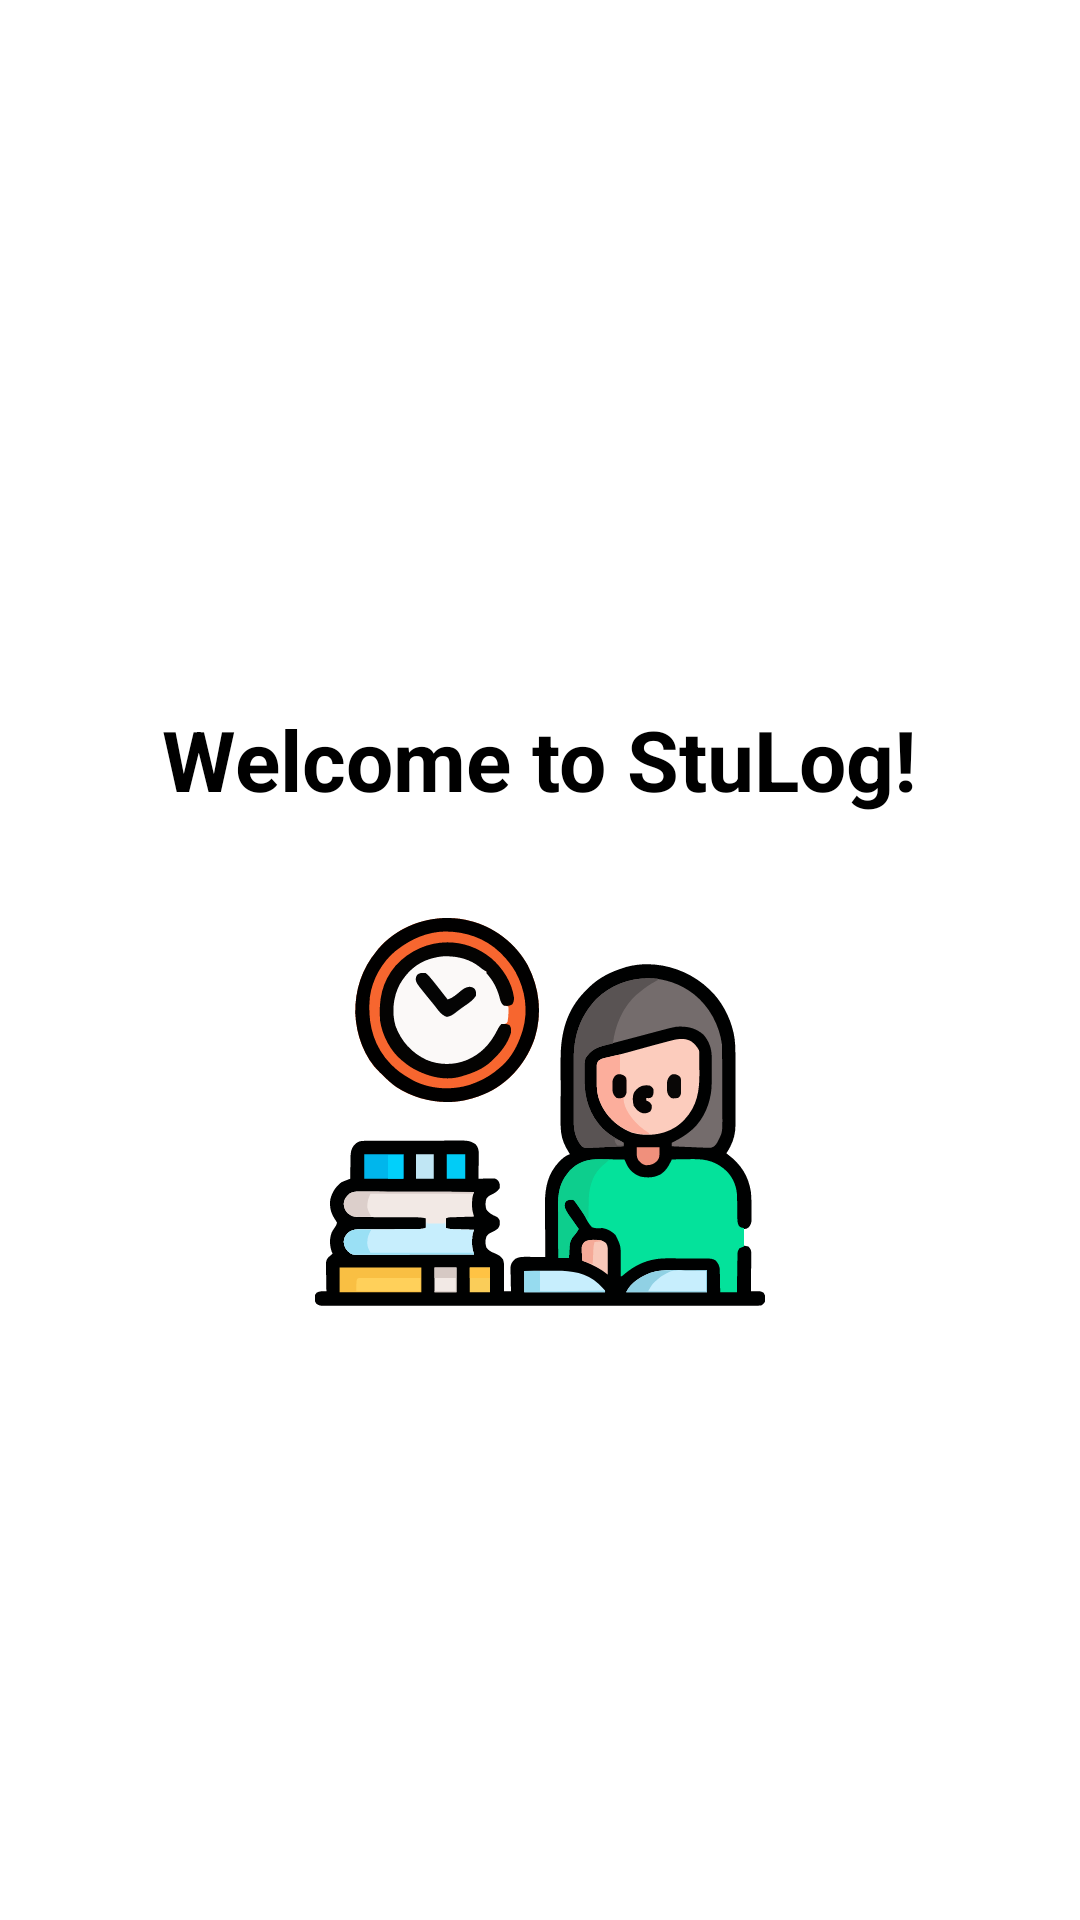

Reconstruct the res/layout file that produces this screen, plus the resources it refers to.
<!-- AndroidManifest.xml: activity theme Theme.StuLogAndroidApp -->
<!-- res/layout/activity_welcome.xml -->
<?xml version="1.0" encoding="utf-8"?>
<LinearLayout xmlns:android="http://schemas.android.com/apk/res/android"
    android:id="@+id/rootWelcome"
    android:layout_width="match_parent"
    android:layout_height="match_parent"
    android:background="@color/white"
    android:gravity="center"
    android:orientation="vertical"
    android:padding="32dp">
    <include layout="@layout/header" />


    <TextView
        android:id="@+id/welcomeText"
        android:layout_width="wrap_content"
        android:layout_height="wrap_content"
        android:text="Welcome to StuLog!"
        android:textSize="28sp"
        android:textColor="@color/black"
        android:textStyle="bold"
        android:layout_marginBottom="24dp" />

    <ImageView
        android:id="@+id/logoImage"
        android:layout_width="150dp"
        android:layout_height="150dp"
        android:src="@drawable/ic_stulog_logo"
        android:contentDescription="App Logo" />

</LinearLayout>
<!-- res/layout/header.xml (included above) -->
<?xml version="1.0" encoding="utf-8"?>
<View
    xmlns:android="http://schemas.android.com/apk/res/android"
    android:layout_width="match_parent"
    android:layout_height="40dp" />
<!-- resources referenced by this layout -->
<resources>
  <color name="black">#FF000000</color>
  <color name="white">#FFFFFFFF</color>
  <!-- drawable ic_stulog_logo: vector/xml drawable (drawable, 34586 chars, omitted) -->
  <style name="Theme.StuLogAndroidApp" parent="Theme.MaterialComponents.DayNight.NoActionBar">
          <item name="windowActionBar">false</item>
          <item name="windowNoTitle">true</item>
  
          
          <item name="colorPrimary">#66344C</item> 
          <item name="colorPrimaryVariant">#CA9CE1</item> 
          <item name="colorOnPrimary">#FFFFFF</item>
  
          
          <item name="colorSecondary">#664F69</item> 
          <item name="colorOnSecondary">#FFFFFF</item>
  
          
          <item name="android:windowBackground">#FDF9FD</item> 
          <item name="colorSurface">#9A7B9A</item> 
          <item name="colorOnSurface">#000000</item>
  
          
          <item name="android:textColor">#000000</item>
  
          
          <item name="materialButtonStyle">@style/Widget.MaterialComponents.Button</item>
      </style>
</resources>
